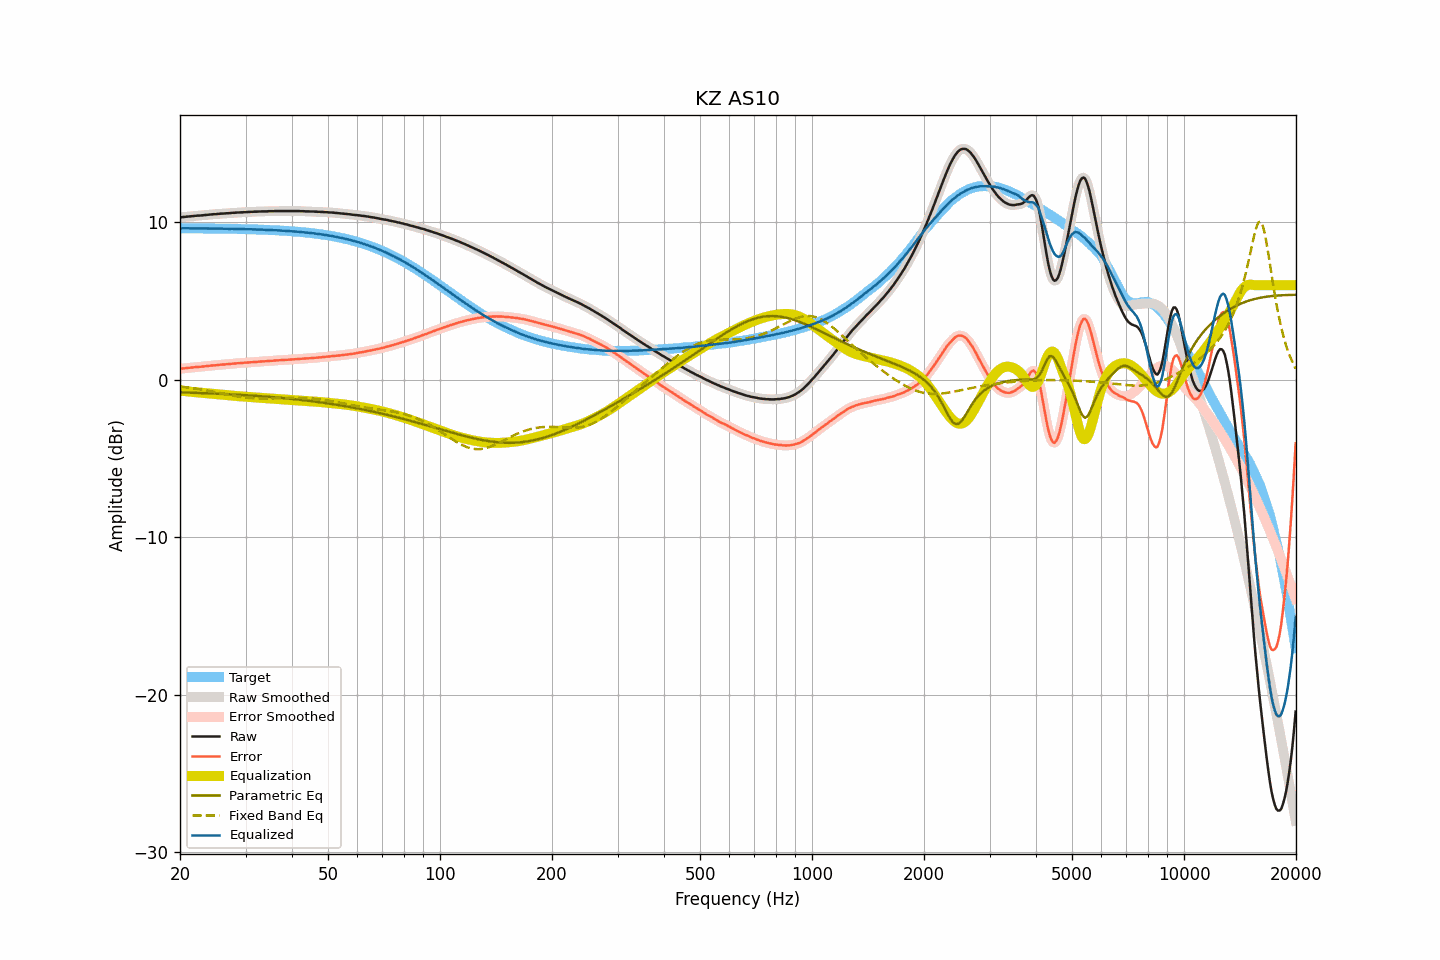

Values plotted in this chart, from the file beside it:
frequency, raw, smoothed, error, error_smoothed, equalization, parametric_eq, fixed_band_eq, equalized_raw, equalized_smoothed, target
20.00, 10.31, 10.31, 0.69, 0.69, -0.69, -0.80, -0.43, 9.62, 9.62, 9.62
20.20, 10.32, 10.32, 0.70, 0.70, -0.70, -0.81, -0.44, 9.62, 9.62, 9.62
20.40, 10.33, 10.33, 0.72, 0.72, -0.72, -0.81, -0.46, 9.62, 9.62, 9.62
20.61, 10.34, 10.34, 0.73, 0.73, -0.73, -0.81, -0.47, 9.61, 9.61, 9.62
20.81, 10.35, 10.35, 0.74, 0.74, -0.74, -0.82, -0.48, 9.61, 9.61, 9.61
21.02, 10.36, 10.36, 0.75, 0.75, -0.75, -0.82, -0.50, 9.61, 9.61, 9.61
21.23, 10.37, 10.37, 0.76, 0.76, -0.76, -0.82, -0.51, 9.61, 9.61, 9.61
21.44, 10.38, 10.38, 0.77, 0.77, -0.77, -0.83, -0.53, 9.61, 9.61, 9.61
21.66, 10.39, 10.39, 0.78, 0.78, -0.78, -0.83, -0.54, 9.61, 9.61, 9.61
21.87, 10.40, 10.40, 0.79, 0.79, -0.79, -0.83, -0.56, 9.61, 9.61, 9.61
22.09, 10.41, 10.41, 0.80, 0.80, -0.80, -0.84, -0.57, 9.61, 9.61, 9.61
22.31, 10.42, 10.42, 0.81, 0.81, -0.81, -0.84, -0.59, 9.61, 9.61, 9.61
22.54, 10.42, 10.42, 0.81, 0.82, -0.82, -0.84, -0.60, 9.60, 9.61, 9.61
22.76, 10.43, 10.43, 0.82, 0.82, -0.83, -0.85, -0.62, 9.60, 9.61, 9.61
22.99, 10.44, 10.44, 0.83, 0.83, -0.84, -0.85, -0.64, 9.60, 9.60, 9.61
23.22, 10.45, 10.45, 0.85, 0.85, -0.85, -0.86, -0.66, 9.60, 9.60, 9.61
23.45, 10.46, 10.46, 0.86, 0.86, -0.86, -0.86, -0.67, 9.60, 9.60, 9.60
23.69, 10.47, 10.47, 0.87, 0.87, -0.87, -0.86, -0.69, 9.60, 9.60, 9.60
23.92, 10.48, 10.48, 0.88, 0.88, -0.88, -0.87, -0.71, 9.60, 9.60, 9.60
24.16, 10.49, 10.49, 0.89, 0.89, -0.89, -0.87, -0.73, 9.60, 9.60, 9.60
24.40, 10.50, 10.50, 0.90, 0.90, -0.90, -0.88, -0.75, 9.60, 9.60, 9.60
24.65, 10.51, 10.51, 0.91, 0.91, -0.91, -0.88, -0.77, 9.60, 9.60, 9.60
24.89, 10.51, 10.51, 0.91, 0.92, -0.92, -0.88, -0.79, 9.59, 9.60, 9.60
25.14, 10.52, 10.52, 0.93, 0.93, -0.93, -0.89, -0.81, 9.59, 9.59, 9.60
25.39, 10.53, 10.53, 0.94, 0.94, -0.94, -0.89, -0.83, 9.59, 9.59, 9.59
25.65, 10.54, 10.54, 0.95, 0.95, -0.95, -0.90, -0.85, 9.59, 9.59, 9.59
25.91, 10.55, 10.55, 0.96, 0.96, -0.96, -0.90, -0.87, 9.60, 9.59, 9.59
26.16, 10.55, 10.56, 0.96, 0.97, -0.96, -0.91, -0.89, 9.59, 9.59, 9.59
26.43, 10.56, 10.56, 0.97, 0.97, -0.97, -0.91, -0.91, 9.59, 9.59, 9.59
26.69, 10.57, 10.57, 0.98, 0.98, -0.98, -0.92, -0.93, 9.59, 9.58, 9.59
26.96, 10.57, 10.57, 0.99, 0.99, -0.99, -0.92, -0.95, 9.58, 9.58, 9.58
27.23, 10.58, 10.58, 1.00, 1.00, -1.00, -0.93, -0.97, 9.58, 9.58, 9.58
27.50, 10.59, 10.59, 1.01, 1.01, -1.01, -0.93, -0.99, 9.58, 9.58, 9.58
27.77, 10.60, 10.60, 1.02, 1.02, -1.02, -0.94, -1.01, 9.58, 9.58, 9.58
28.05, 10.60, 10.61, 1.02, 1.03, -1.03, -0.94, -1.03, 9.57, 9.58, 9.58
28.33, 10.61, 10.61, 1.04, 1.04, -1.04, -0.95, -1.05, 9.58, 9.58, 9.58
28.62, 10.62, 10.62, 1.05, 1.05, -1.04, -0.96, -1.07, 9.58, 9.57, 9.57
28.90, 10.62, 10.62, 1.05, 1.05, -1.05, -0.96, -1.08, 9.57, 9.57, 9.57
29.19, 10.63, 10.63, 1.06, 1.06, -1.06, -0.97, -1.10, 9.57, 9.57, 9.57
29.48, 10.63, 10.63, 1.07, 1.07, -1.07, -0.97, -1.11, 9.56, 9.56, 9.57
29.78, 10.64, 10.64, 1.08, 1.08, -1.08, -0.98, -1.13, 9.57, 9.56, 9.56
30.08, 10.64, 10.64, 1.08, 1.08, -1.08, -0.99, -1.14, 9.56, 9.56, 9.56
30.38, 10.65, 10.65, 1.09, 1.09, -1.09, -0.99, -1.15, 9.56, 9.56, 9.56
30.68, 10.65, 10.65, 1.10, 1.10, -1.10, -1.00, -1.16, 9.55, 9.55, 9.56
30.99, 10.66, 10.66, 1.11, 1.11, -1.11, -1.00, -1.17, 9.56, 9.55, 9.55
31.30, 10.66, 10.66, 1.11, 1.11, -1.11, -1.01, -1.18, 9.55, 9.55, 9.55
31.61, 10.67, 10.67, 1.13, 1.12, -1.12, -1.02, -1.18, 9.55, 9.55, 9.55
31.93, 10.67, 10.67, 1.13, 1.13, -1.13, -1.03, -1.19, 9.54, 9.54, 9.54
32.24, 10.67, 10.67, 1.13, 1.14, -1.14, -1.03, -1.19, 9.53, 9.54, 9.54
32.57, 10.68, 10.68, 1.15, 1.14, -1.14, -1.04, -1.19, 9.54, 9.53, 9.54
32.89, 10.68, 10.68, 1.15, 1.15, -1.15, -1.05, -1.20, 9.53, 9.53, 9.53
33.22, 10.69, 10.69, 1.16, 1.16, -1.16, -1.05, -1.20, 9.53, 9.53, 9.53
33.55, 10.69, 10.69, 1.17, 1.17, -1.17, -1.06, -1.20, 9.53, 9.52, 9.52
33.89, 10.69, 10.69, 1.17, 1.17, -1.17, -1.07, -1.20, 9.52, 9.52, 9.52
34.23, 10.69, 10.69, 1.18, 1.18, -1.18, -1.08, -1.20, 9.51, 9.52, 9.52
34.57, 10.70, 10.70, 1.19, 1.19, -1.19, -1.09, -1.19, 9.51, 9.51, 9.51
34.92, 10.70, 10.70, 1.19, 1.19, -1.19, -1.09, -1.19, 9.51, 9.51, 9.51
35.27, 10.70, 10.70, 1.20, 1.20, -1.20, -1.10, -1.19, 9.50, 9.50, 9.50
35.62, 10.70, 10.70, 1.20, 1.21, -1.21, -1.11, -1.19, 9.49, 9.50, 9.50
35.97, 10.71, 10.71, 1.22, 1.22, -1.21, -1.12, -1.18, 9.50, 9.49, 9.49
... 635 more rows
